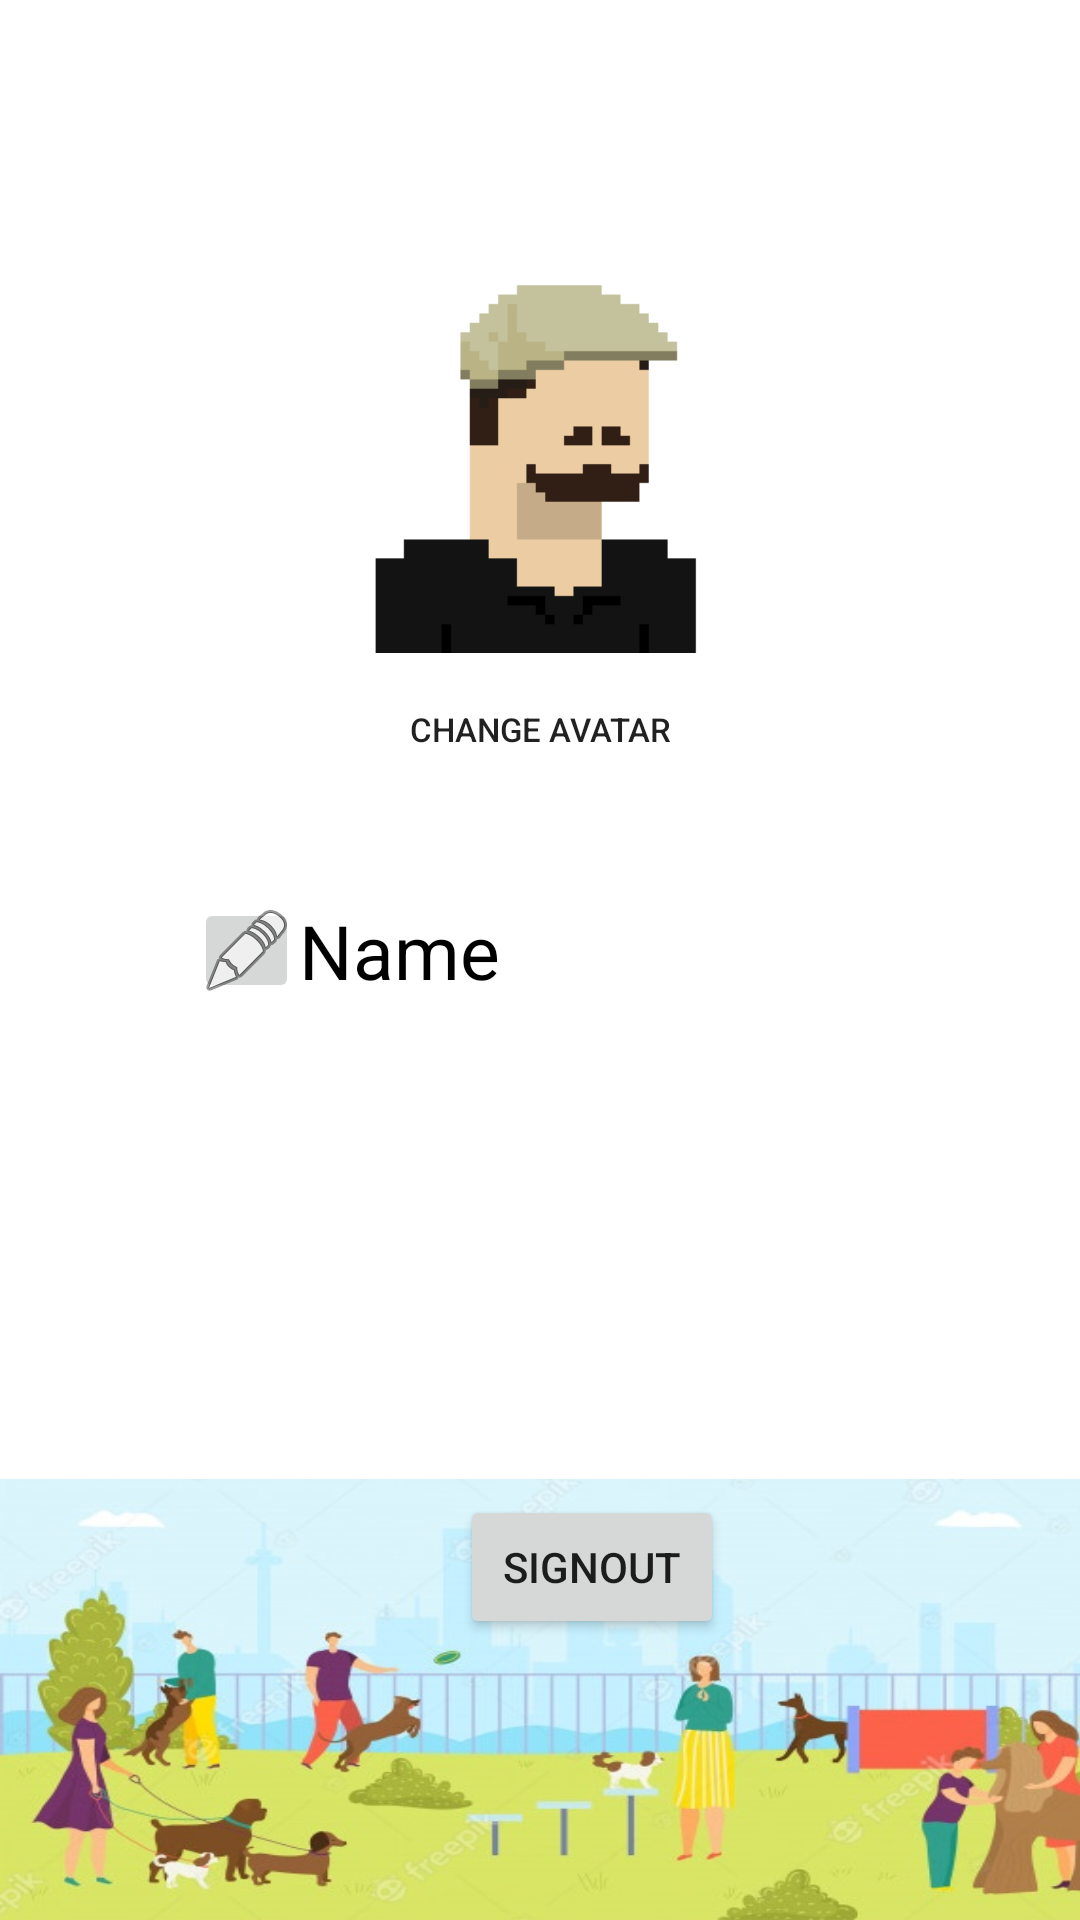

Write the Android layout XML for this screen, with the resource values it uses.
<!-- AndroidManifest.xml: application theme Theme.VetApp -->
<!-- res/layout/client_fragment_settings.xml -->
<?xml version="1.0" encoding="utf-8"?>
<androidx.constraintlayout.widget.ConstraintLayout xmlns:android="http://schemas.android.com/apk/res/android"
    xmlns:app="http://schemas.android.com/apk/res-auto"
    xmlns:tools="http://schemas.android.com/tools"
    android:layout_width="match_parent"
    android:layout_height="match_parent"
    tools:context=".ui.main_page.client.fragments.settings.ClientSettingsFragment">

    <ImageButton
        android:id="@+id/client_name_edit_btn"
        android:layout_width="35dp"
        android:layout_height="35dp"
        android:contentDescription="Edit address button"
        android:src="@android:drawable/ic_menu_edit"
        app:layout_constraintBottom_toBottomOf="@+id/client_name"
        app:layout_constraintEnd_toStartOf="@+id/client_name"
        app:layout_constraintTop_toTopOf="@+id/client_name" />

    <ImageView
        android:id="@+id/client_avatar"
        android:layout_width="135dp"
        android:layout_height="160dp"
        android:layout_alignParentStart="true"
        android:layout_alignParentTop="true"
        android:layout_marginTop="70dp"
        android:contentDescription="@string/profile_descr"
        android:scaleType="fitCenter"
        app:layout_constraintEnd_toEndOf="parent"
        app:layout_constraintStart_toStartOf="parent"
        app:layout_constraintTop_toTopOf="parent"
        app:srcCompat="@drawable/avatar"
        tools:src="@tools:sample/avatars" />

    <androidx.appcompat.widget.AppCompatButton
        android:id="@+id/btn_client_change_avatar"
        style="?android:attr/borderlessButtonStyle"
        android:layout_width="95dp"
        android:layout_height="26dp"
        android:background="@color/white"
        android:text="@string/change_avatar_btn"
        android:textAlignment="center"
        android:textSize="11sp"
        app:layout_constraintEnd_toEndOf="@+id/client_avatar"
        app:layout_constraintStart_toStartOf="@+id/client_avatar"
        app:layout_constraintTop_toBottomOf="@+id/client_avatar"
        tools:ignore="TouchTargetSizeCheck" />

    <TextView
        android:id="@+id/client_name"
        android:layout_width="wrap_content"
        android:layout_height="wrap_content"
        android:layout_marginTop="44dp"
        android:text="Name"
        android:textColor="@color/black"
        android:textSize="25sp"
        app:layout_constraintEnd_toEndOf="parent"
        app:layout_constraintHorizontal_bias="0.34"
        app:layout_constraintStart_toStartOf="parent"
        app:layout_constraintTop_toBottomOf="@+id/btn_client_change_avatar" />

    <LinearLayout
        android:id="@+id/linearLayout"
        android:layout_width="395dp"
        android:layout_height="147dp"
        android:orientation="vertical"
        android:gravity="center"
        android:background="@drawable/settingsback"
        app:layout_constraintBottom_toBottomOf="parent"
        app:layout_constraintEnd_toEndOf="parent"
        app:layout_constraintHorizontal_bias="0.0"
        app:layout_constraintStart_toStartOf="parent" >

    <Button
        android:id="@+id/btn_signout"
        android:layout_width="wrap_content"
        android:layout_height="wrap_content"
        android:layout_marginStart="16dp"
        android:layout_marginEnd="16dp"
        android:layout_marginBottom="88dp"
        android:text="@string/button_signout"
        app:layout_constraintBottom_toBottomOf="parent"
        app:layout_constraintEnd_toEndOf="parent"
        app:layout_constraintHorizontal_bias="0.498"
        app:layout_constraintStart_toStartOf="parent"
        app:layout_constraintTop_toTopOf="@+id/linearLayout"
        app:layout_constraintVertical_bias="0.52" />

    </LinearLayout>

</androidx.constraintlayout.widget.ConstraintLayout>
<!-- resources referenced by this layout -->
<resources>
  <color name="black">#FF000000</color>
  <color name="white">#FFFFFFFF</color>
  <!-- drawable avatar: png bitmap (drawable, 560 bytes) -->
  <!-- drawable settingsback: jpg bitmap (drawable, 49522 bytes) -->
  <string name="button_signout">SIGNOUT</string>
  <string name="change_avatar_btn">Change Avatar</string>
  <string name="profile_descr">Profile photo</string>
  <style name="Theme.VetApp" parent="Theme.MaterialComponents.DayNight.DarkActionBar">
          
          <item name="colorPrimary">@color/purple_500</item>
          <item name="colorPrimaryVariant">@color/purple_700</item>
          <item name="colorOnPrimary">@color/white</item>
          
          <item name="colorSecondary">@color/teal_200</item>
          <item name="colorSecondaryVariant">@color/teal_700</item>
          <item name="colorOnSecondary">@color/black</item>
          
          <item name="android:statusBarColor" tools:targetApi="l">?attr/colorPrimaryVariant</item>
          
      </style>
  <color name="purple_500">#FF6200EE</color>
  <color name="purple_700">#FF3700B3</color>
  <color name="teal_200">#FF03DAC5</color>
  <color name="teal_700">#FF018786</color>
</resources>
